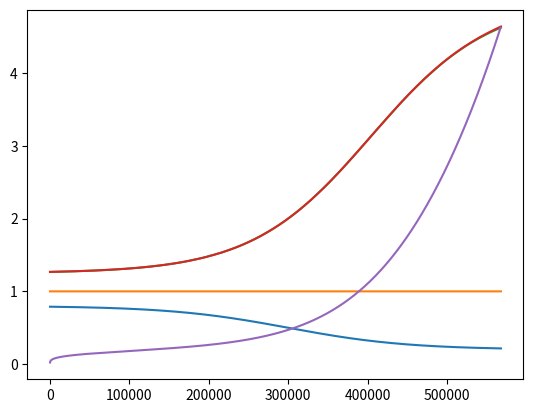

The matplotlib source for this figure: (Note: this script raises an exception after producing the figure.)
import matplotlib.pyplot as plot
import cmath
import random
import time



def sigmoid(l, d, a, b, x):
    """
    CRR Curve Function
    :param l:
    :param d:
    :param a:
    :param b:
    :param x:
    :return: CRR
    """
    return 1/(1+cmath.exp((x-l)/d))*a+b



def sigmoid_integral(l, d, a, b, x):
    """
    DPT Balance Function (Not Used)
    :param l:
    :param d:
    :param a:
    :param b:
    :param x:
    :return: balance in DPT contract
    """
    return -a*d*cmath.log((1+cmath.exp((l-x)/d))/(1+cmath.exp(l/d)))+b*x


class ERC20(object):
    def __init__(self):
        self.F = 0.35    # Minting Fee
        self.U = 1 - self.F    # User Deserve

        # Parameters to resize and move the CRR curve
        self.a = 0.6
        self.b = 0.2
        self.l = 300000
        self.d = self.l/4

        self.DPTB = 0     # Balance of DPT(Deposit Token)
        self.DPTS = 0     # Total Supply of DPT
        self.DPTSI = 0    # Supply reserved in DPT Contract
        self.DPT_CRR = 0    # CRR(Cash Reserve Ratio) of DPT
        self.DPTIP = 1    # Initial Price of DPT
        self.DPTP = self.DPTIP    # Contemporary Price of DPT
        self.DPTF = 0    # DPT Issued to Founders

        self.CDTB = 0    # Balance of CDT(Credit Token)
        self.CDTS = 0    # Total Supply of CDT
        self.CDTSI = 0    # Destroyed CDT
        self.CDTPR = 2    # CDT Initial Price Ratio to DPT
        self.CDTIP = self.DPTIP * self.CDTPR   # Inital Price of CDT (2 times of DPT)
        self.CDTL=self.DPTIP    # Loan Ratio of CDT 1:1000 ETH/CDT
        self.CDTF = 0    # CDT Issued to Founders
        self.CDT_CRR = 3    # CRR of CDT
        self.CDTP = self.CDTIP*self.CDTPR/self.CDT_CRR    # Cash Price of DPT
        self.CDT_CASHFEE = 0.1   # Fee ration of cash
        self.CDT_RESERVE = 0.1   # the interest reserved in CDT contract, remaining part are to DPT contract

        self.start = False    # Switch to Activate  Deposit
        self.is_dpt_active = False    # DPT Activation Status
        self.is_cdt_active = False    # CDT Activation Status
        self.log = 0      # Log Level
        self.log_dpt = 1    # Log Level 1: Only Log for DPT Contract
        self.log_cdt = 2    # Log Level 2: Only Log for CDT Contract
        self.log_dpt_cdt = 3   # Log Level 3: Log for both DPT and CDT Contract
        self.active_amount = self.l + self.d    # Activation Threshold of DPT Contract
        self.max_deposit = self.l / 1000    # Maximum Deposit Amount in Ether, to Avoid Big Changes on CRR
        self.max_withdraw = self.max_deposit / (self.DPTIP / self.b)    # Maximum Withdraw Amount in DPT, to Avoid Big Changes on CRR

        # plot
        self.size = 100000    # Assumed Issuers Size
        self.x = [0 for i in range(self.size)]    # Log the DPTS after each Issue
        self.ip = [self.DPTIP for i in range(self.size)]    # Log Issue Price for each Issuer
        self.p = [self.DPTP for i in range(self.size)]      # Log Circulation Price after Issuing for each Issuer
        self.ratio = [1 for i in range(self.size)]          # Log Profit Ratio for Each Issuer just after Issuing
        self.crr = [ 0 for i in range(self.size) ]          # Log CRR Curve in the Process
        self.dpt = [ 0 for i in range(self.size) ]          # Log the amount of DPT Issued to Issuers
        self.dptb = [ 0 for i in range(self.size) ]          # Log the reserve ETH balance of DPT
        self.dpts = [ 0 for i in range(self.size) ]          # Log the supply of DPT
        self.cdt = [ 0 for i in range(self.size) ]          # Log the amount fo CDT Issued to Issuers
        self.e = [ 0 for i in range(self.size) ]            # Log the amount of ether for each Issuer
        self.issuer = 0      # Issuer Index
        self.log_plot = True      # Switch to Log Plot Data


    def issue(self, ether):
        """
        The Function Control the Logic of Issuing of DPT and CDT.
        To calculate how much to be issued to user and founder according to current issue price.
        :param ether: amount of ether to issue
        :return: udpt, ucdt, fdpt, fcdt
        """
        # The necessary condition of issuing: there is no remaining DPT in DPT contract.
        if self.DPTSI != 0:
            return
        self.DPT_CRR = sigmoid(self.l, self.d, self.a, self.b, self.DPTS - self.DPTSI)   # Calculate Current CRR
        # CRR before Issuing
        crrpre = self.DPT_CRR
        # Add ether to balance of DPT contract according to CRR
        self.DPTB += self.DPT_CRR * ether
        # Add ether to balance of CDT contract according to 1-CRR
        self.CDTB += (1 - self.DPT_CRR) * ether
        # Calculate the issue price of DPT: DPTIP/CRR
        issue_price = self.DPTIP / self.DPT_CRR
        # Calculate amount of DPT to be issued: ether/issue_price
        dpt = ether / issue_price
        # Calculate the amount of CDT to be issued: (1-CRR)*ether/CDTIP
        cdt = (1 - self.DPT_CRR) * ether / self.CDTIP
        # Add new issued DPT to DPT supply
        self.DPTS += dpt
        # Add new issued CDT to CDT supply
        self.CDTS += cdt
        # Recalculate DPT and CDTP Price After Issue
        self.DPT_CRR = sigmoid(self.l, self.d, self.a, self.b, self.DPTS - self.DPTSI)
        self.DPTP = self.DPTB / ((self.DPTS - self.DPTSI) * self.DPT_CRR)
        self.CDTP = self.CDTB/(self.CDTS*self.CDT_CRR)
        # Split the new issued tokens to User and Founder
        fdpt = dpt * self.F
        fcdt = cdt * self.F
        udpt = dpt * self.U
        ucdt = cdt * self.U
        # Add those token to Founders to Founders Account
        self.DPTF += fdpt
        self.CDTF += fcdt
        # Compare the price bewteen before and after issuing
        if issue_price.real >= self.DPTP.real:
            compare = '>='
        else:
            compare = '<'
        # Price Log according to Log level
        if self.log == self.log_dpt or self.log == self.log_dpt_cdt:
            print('issue: ', ether.real, 'ETH', '=>', udpt.real, 'DPT', '@', issue_price.real / self.U, 'ETH/DPT', '+', ucdt.real, 'CDT',
              '@', self.CDTIP.real / self.U, 'ETH/CDT', 'value', (udpt * self.DPTP + ucdt * self.CDTIP).real, 'ETH', '; P:', self.DPTP.real, 'ETH/DPT', '; ', compare)
        # Log plot data according to switch
        if self.log_plot:
            self.ip[self.issuer] = issue_price.real
            self.p[self.issuer] = self.DPTP.real
            self.ratio[self.issuer] = (udpt * self.DPTP + ucdt * self.CDTIP).real/ ether.real
            self.x[self.issuer] = self.DPTS - dpt/2
            self.crr[self.issuer] = (self.DPT_CRR + crrpre )/2
            self.dpt[self.issuer] = udpt
            self.dptb[self.issuer] = self.DPTB
            self.dpts[self.issuer] = self.DPTS
            self.cdt[self.issuer] = ucdt
            self.e[self.issuer] = ether
            self.issuer += 1
        # Activate the DPT contract if the amount of DPT supply is up the threshold.
        if self.DPTS.real > self.active_amount:
            self.is_dpt_active = True

        return udpt.real, ucdt.real, fdpt.real, fcdt.real

    def withdraw(self, dpt):
        """
        Only used after DPT contract is being activated.
        Only support the withdraw less than maximum withdraw amount.
        Only support if the supposed ether is less than remaining ether in the DPT contract.
        Calculate the minimum ether should be returned to user.
        :param dpt: amount of DPT to withdraw
        :return: actual_ether
        """
        # Only support the withdraw less than maximum withdraw amount.
        if (not self.is_dpt_active) or dpt > self.max_withdraw:
            return
        self.DPT_CRR = sigmoid(self.l, self.d, self.a, self.b, self.DPTS - self.DPTSI)
        self.DPTP = self.DPTB / ((self.DPTS - self.DPTSI) * self.DPT_CRR)
        # Calculate the maximum ether should be returned to user
        max_ether = dpt * self.DPTP
        # Calculate the minimum balance of DPT contract after withdraw
        min_balance = self.DPTB - max_ether
        # Only support if the maximum ether is less than remaining ether in the DPT contract.
        if min_balance.real <= 0:
            return
        # Calculate the maximum CRR after withdraw
        max_crr = sigmoid(self.l, self.d, self.a, self.b, self.DPTS - self.DPTSI - dpt)
        # Calculate the minimum CRR after withdraw
        min_price = (self.DPTB - dpt * self.DPTP) / ((self.DPTS - self.DPTSI) * max_crr)
        # the actual withdraw price of DPT is equal to the minimum possible price after withdraw, ether=DPT*P
        actual_ether = dpt * min_price
        actual_token = dpt
        self.DPTSI += actual_token
        self.DPTB -= actual_ether
        # recalculate the DPT price
        self.DPT_CRR = sigmoid(self.l, self.d, self.a, self.b, self.DPTS - self.DPTSI)
        self.DPTP = self.DPTB / ((self.DPTS - self.DPTSI) * self.DPT_CRR)
        # compare the price between withdraw price and after withdrawing price. the first should always less than
        # the second to keep contract not losing balance.
        if min_price.real >= self.DPTP.real:
            compare = '>='
        else:
            compare = '<'
        # Log...
        if self.log == self.log_dpt or self.log == self.log_dpt_cdt:
            print('withdraw: ', dpt.real, 'DPT', '=>', actual_ether.real, 'ETH', '@', min_price.real, 'ETH/DPT',
              '; P: ', self.DPTP.real, 'ETH/DPT', '; ', compare, '; assert(<=)')
        assert min_price.real <= self.DPTP.real
        return actual_ether.real

    def deposit(self, ether):
        """
        Only used after deposit function of DPT contract is being started.
        Only support allowed amount of deposit, less than maximum deposit amount.
        :param ether: amount of ether to deposit
        :return: udpt, ucdt, fdpt, fcdt
        """
        # Refuse deposit before start
        if not self.start:
            return
        # Refuse amount larger than maximum deposit amount
        if ether > self.max_deposit:
            return
        # Direct to issue for there is no remaining DPT in contract
        if self.DPTSI == 0:
            return self.issue(ether)
        # Calculate current CRR and price of DPT
        self.DPT_CRR = sigmoid(self.l, self.d, self.a, self.b, self.DPTS - self.DPTSI)
        self.DPTP = self.DPTB / ((self.DPTS - self.DPTSI) * self.DPT_CRR)
        # Calculate the maximum DPT should be gave to user
        max_token = ether/self.DPTP
        # Calculate the maximum balance of DPT contract
        max_balance = self.DPTB + ether
        # Calculate the minimum CRR of DPT
        min_crr = sigmoid(self.l, self.d, self.a, self.b, self.DPTS - self.DPTSI + max_token)
        # Calculate the maximum price of DPT
        max_price = max_balance/((self.DPTS - self.DPTSI) * min_crr)
        # Actual price is equal to maximum price of DPT, for exchanging as less DPT to user as possible.
        actual_token = ether/max_price
        actual_ether = ether
        actual_price = max_price
        # There could be less DPT remained in the DPT contract than supposed DPT, so contract need to issue new DPT
        # the first situation is there is enough DPT
        if self.DPTSI.real >= actual_token.real:
            self.DPTSI -= actual_token
            self.DPTB += actual_ether
            self.DPT_CRR = sigmoid(self.l, self.d, self.a, self.b, self.DPTS - self.DPTSI)
            self.DPTP = self.DPTB / ((self.DPTS - self.DPTSI) * self.DPT_CRR)
            if actual_price.real >= self.DPTP.real:
                compare = '>='
            else:
                compare = '<'
            if self.log == self.log_dpt or self.log == self.log_dpt_cdt:
                print('deposit from contract: ', ether.real, 'ETH', '=>', actual_token.real, 'DPT', '@', actual_price.real,
                  'ETH/DPT', '; P:', self.DPTP.real, 'ETH/DPT', '; ', compare, '; assert(>=)')
            assert actual_price.real >= self.DPTP.real
            return actual_token.real, 0, 0, 0
        # the second situation is there is insufficient DPT in the contract
        else:
            # the maximum supposed token transfer from contract to user is determined by the remaining DPT in the contract.
            # the issue price of token is
            max_token = self.DPTSI
            # the balance after the deposit
            max_balance = self.DPTB + ether
            # the minimum CRR after the deposit
            min_crr = sigmoid(self.l, self.d, self.a, self.b, self.DPTS - self.DPTSI + actual_token)
            # the maximum price after the deposit
            max_price = max_balance / ((self.DPTS - self.DPTSI) * min_crr)
            # actual token is determined by maximum token remain in DPT contract
            actual_token = max_token
            # actual ether is: actual_token*max_price
            actual_ether = actual_token*max_price
            # the remaining ether is to issue new DPT and CDT
            remain_ether = ether-actual_ether
            dpt_si = self.DPTSI
            self.DPTSI -= self.DPTSI
            self.DPTB += actual_ether
            self.DPT_CRR = sigmoid(self.l, self.d, self.a, self.b, self.DPTS - self.DPTSI)
            udpt, ucdt, fdpt, fcdt = self.issue(remain_ether)
            # calculate average price of the deposit and issue
            actual_price=ether/(udpt+dpt_si)
            # compare the price of DPT between before and after deposit, the assertion is not determined
            if actual_price.real>=self.DPTP.real:
                compare = '>='
            else:
                compare = '<'
            # Log DPT deposit and issue according to log switch
            if self.log == self.log_dpt or self.log == self.log_dpt_cdt:
                print('deposit & issue: ', ether.real, 'ETH', '=>', (udpt+dpt_si).real,
                  'DPT', '@', actual_price.real, 'ETH/DPT', '+', ucdt.real, 'CDT', '@', self.CDTIP.real / self.U, 'ETH/CDT', 'value',
                  ((udpt+dpt_si) * self.DPTP + ucdt * self.CDTIP).real, 'ETH', '; P: ', self.DPTP.real, 'ETH/DPT', '; ', compare)
            return (udpt+dpt_si).real, ucdt.real, fdpt.real, fcdt.real

    def start_deposit(self):
        """
        start deposit to DPT contract
        :return:
        """
        self.start = True

    def activate_dpt(self):
        """
        activate DPT contract
        :return:
        """
        self.is_dpt_active = True


    def activate_cdt(self):
        """
        activate CDT contract: 2 weeks after activation of DPT contract
        :return:
        """
        self.is_cdt_active = True


    def get_max_deposit(self):
        """
         get maximum deposit in ether
        :return:
        """
        return self.max_deposit


    def get_max_withdraw(self):
        """
        get maximum withdraw in ether
        :return:
        """
        return self.max_withdraw * self.DPTP


    def cash(self, cdt):
        """
        used only after the activation of CDT contract
        get cash by destroying CDT using CDT contract
        :param cdt: amount of CDT to cash
        :return: ether
        """
        #  used only after the activation of CDT contract
        if not self.is_cdt_active:
            return
        # Approximate calculation for it is always less than actual amount
        self.CDTP = self.CDTB / (self.CDTS * self.CDT_CRR)
        actual_price = self.CDTP
        ether = cdt * actual_price
        # 0.1 cash fee remains in CDT contract
        cash_fee = ether * self.CDT_CASHFEE
        actual_ether = ether - cash_fee
        self.CDTB -= actual_ether
        self.CDTS -= cdt
        self.CDTSI += cdt
        # recalculate the cash price
        self.CDTP = self.CDTB / (self.CDTS * self.CDT_CRR)
        # log CDT contract according to switch
        if self.log == self.log_cdt or self.log == self.log_dpt_cdt:
            print('cash: ', cdt, 'CDT', '=>', ether, 'ETH', '@', actual_price, 'ETH/CDT', 'with', cash_fee, 'ETH as fee')
        return ether


    def loan(self, cdt, interest):
        """
        used only after the activation of CDT contract
        loan by converting CDT to SCT using CDT contract
        :param cdt: amount of CDT used to loan
        :param interest: interest rate
        :return: amount, prize, sct
        """
        # used only after the activation of CDT contract
        if not self.is_cdt_active:
            return
        # loaned ether
        ether = cdt * self.CDTL
        # calculate the interest
        earn = ether * interest
        # split the interest to CDT and DPT contract according to reserve rate of CDT contract
        self.CDTB += earn*self.CDT_RESERVE
        self.DPTB += earn*(1-self.CDT_RESERVE)
        # calculate the new issue CDT to prize loaned user using the interest
        prize = earn*self.CDT_RESERVE/2.0/self.CDTIP
        self.CDTS += prize
        # converting cdt to sct
        sct = cdt
        # calculate the amount of ether loaned to user deducted interest
        amount = ether - earn
        # update CDT balance
        self.CDTB -= amount
        # calculate CDT to Ether ratio
        ratio = amount/cdt
        self.CDTP = self.CDTB / (self.CDTS * self.CDT_CRR)
        # log CDT contract according to switch
        if self.log == self.log_cdt or self.log == self.log_dpt_cdt:
            print('loan: ', cdt, 'CDT', '=>', amount, 'ETH', '@', ratio, 'ETH/CDT', '+', sct, 'SCT')
        return amount, prize, sct

    def to_discredit(self, sct):
        """
        used only after the activation of CDT contract
        convert SCT to DCT
        :param sct: amount of SCT to be converted
        :return: dct
        """
        # used only after the activation of CDT contract
        if not self.is_cdt_active:
            return
        # convert SCT to DCT minus 0.05 fee
        dct = sct * 0.95
        # calculate the cash price of CDT
        self.CDTP = self.CDTB / (self.CDTS * self.CDT_CRR)
        # log CDT contract according to switch
        if self.log == self.log_cdt or self.log == self.log_dpt_cdt:
            print('discredit:', sct, 'SCT','=>', dct, 'DCT')
        return dct

    def repay(self, sct):
        """
        used only after the activation of CDT contract
        repay the loan, which converts SCT to DCt
        :param sct: amount of SCT need to be repaid
        :return: cdt
        """
        # used only after the activation of CDT contract
        if not self.is_cdt_active:
            return
        # repay rate is the same as loan rate
        ether = sct * self.CDTL
        # update the CDT balance
        self.CDTB += ether
        # convert SCT to CDT
        cdt = sct
        # calculate the cash price of CDT
        self.CDTP = self.CDTB / (self.CDTS * self.CDT_CRR)
        # log CDT contract according to switch
        if self.log == self.log_cdt or self.log == self.log_dpt_cdt:
            print('repay: ', sct, 'SCT', '+', ether, 'ETH', '=>', cdt, 'CDT')
        return cdt

    def to_credit(self, dct):
        """
        used only after the activation of CDT contract
        convert DCT to CDT, those who pay the loan gets the CDT.
        market for DCT
        :param dct:
        :return: cdt
        """
        # used only after the activation of CDT contract
        if not self.is_cdt_active:
            return
        #  repay rate is the same as loan rate
        ether = dct * self.CDTL
        # update the CDT balance
        self.CDTB += ether
        # convert DCT to CDT
        cdt = dct
        # calculate the cash price of CDT
        self.CDTP = self.CDTB / (self.CDTS * self.CDT_CRR)
        # log CDT contract according to switch
        if self.log == self.log_cdt or self.log == self.log_dpt_cdt:
            print('to credit: ', dct, 'DCT', '+', ether, 'ETH', '=>', cdt, 'CDT')
        return cdt


def log_dpt(e):
    """
    print the log information of DPT contract of the erc20 token instance
    :param e: instance of ERC20 Token
    :return:
    """
    print('DPT/CDT B', e.DPTB.real, e.CDTB.real, 'DPTS', e.DPTS.real, 'DPTCRR', e.DPT_CRR.real,
          'DPTP', e.DPTP.real, 'DPTC', (e.DPTS - erc20.DPTSI).real, 'DPTSI',
          e.DPTSI.real)


def log_cdt(e):
    """
    print the log information of CDT contract of the erc20 token instance
    :param e: instance of ERC20 Token
    :return:
    """
    print('DPT/CDT B', e.DPTB.real, e.CDTB.real, 'CDTS', e.CDTS.real, 'CDT CRR', e.CDT_CRR.real,
          'CDTP', e.CDTP.real, 'CDT Burn', e.CDTSI.real)


def plot_dpt(e):
    """
    plot the log date of DPT issue process
    :param e: instance of ERC20 Token
    :return:
    """
    ip = [  e.ip[i] / e.DPTIP for i in range(e.issuer)]
    p = [ e.dptb[i] / (e.dpts[i] * e.crr[i]) for i in range(e.issuer)]
    ratio = [ e.ratio[i] for i in range(e.issuer)]
    value1 = [ (e.dpt[0]*e.p[i]+e.cdt[0]*e.CDTIP)/e.e[0] for i in range(e.issuer)]
    crr = [ e.crr[i] for i in range(e.issuer)]
    x = [e.x[i] for i in range(e.issuer)]
    y1 = [1 for i in range(e.issuer)]
    # plot deposit log
    p1 = plot.plot(x, crr)
    # p2 = plot.plot(x, ratio)
    p3 = plot.plot(x, y1)
    p4 = plot.plot(x, ip)
    p5 = plot.plot(x, p)
    # p6 = plot.plot(x, value1)
    # plot.show(p1)
    # plot.show(p2)
    # plot.show(p3)
    # plot.show(p4)
    # plot.show(p5)
    # plot.show(p6)


def test_constant_deposit_withdraw(e, a):
    """
    test continuous and constant vicious deposit and withdraw
    :param e: instance of ERC20 Token
    :param a: random action seed
    :return:
    """
    amount = e.max_deposit/2
    udpt, ucdt, fdpt, fcdt = e.deposit(amount)
    ether = e.withdraw(udpt)
    log_dpt(e)
    assert ether < amount
    assert ether > amount*0.99


def test_constant_issue(e, a):
    """
    test continuous and constant deposit
    :param e: instance of ERC20 Token
    :param a: random action seed
    :return:
    """
    amount = e.max_deposit / 2
    udpt, ucdt, fdpt, fcdt = e.deposit(amount)
    log_dpt(e)


def random_deposit(e, a):
    """
    simulate random deposit action according to random seeds
    :param e: instance of ERC20 Token
    :param a: random action seed
    :return:
    """
    amount = random.randint(1, int(e.max_deposit) * a+1)
    e.deposit(amount)


def random_withdraw(e, a):
    """
    simulate random withdraw action according to random seed
    :param e: instance of ERC20 Token
    :param a: random action seed
    :return:
    """
    amount = random.randint(1, int(e.max_withdraw) * a+1)
    e.withdraw(amount)


def random_dpt(e, a, ratio):
    """
    simulate random DPT actions according to random seeds and ratio of maximum supported amount
    :param e: instance of ERC20 Token
    :param a: random action seed
    :param ratio: ratio of maximum amount of deposit and withdraw
    :return:
    """
    if e.DPTP.real < 0.01:
        amount = random.randint(1, int(e.max_deposit * ratio)+1)
        e.deposit(amount)
    elif a < 0.5 or e.DPTS.real < 4*e.DPTSI.real:
        amount = random.randint(1, int(e.max_deposit * ratio)+1)
        e.deposit(amount)
    elif a > 0.5 or e.DPTS.real > 6*e.DPTSI.real:
        if not e.is_dpt_active:
            return
        amount = random.randint(1, int(e.max_withdraw * ratio)+1)
        e.withdraw(amount)
    if e.DPTP.real > 100 * e.DPTIP:
        exit(0)


def random_cdt(e, a, loan, interest):
    """
    random CDT loan according to random seeds and interest
    :param e: instance of ERC20 Token
    :param a: random action seed
    :param loan: amount of loan
    :param interest: interest rate of loan
    :return:
    """
    do_loan = random.random()
    do_repay = random.random()
    do_to_credit = random.random()
    # cash 0.01 and cash price is over 1/100 Eth/CDT
    # loan 0.99
    #   >repay 0.9 or the cost of being discredit is over 150/100 Eth/CDT
    #   >to discredit 0.1
    #       >to credit 0.9
    #       >destroyed 0.1

    # it is impossible there is minus CDT supply, so exit
    if e.CDTS.real < do_loan:
        exit(0)
    #
    if e.CDTP.real*1000 > 1.1 and a > 0.99 :
        e.cash(loan)
    else:
        ether, prize, sct = e.loan(loan, interest)
        if do_repay > 0.1 or e.CDTP.real * 100 > 2.5:
            e.repay(sct)
        else:
            dct = e.to_discredit(sct)
            if do_to_credit > 0.1:
                e.to_credit(dct)
            else:
                e.CDTS -= dct
                e.CDTSI += dct
    pass
    # exit when CDT supply is low.
    if e.CDTS.real < 1000:
        exit(0)

# create solidity contract
erc20 = ERC20()
# start deposit
erc20.start_deposit()
# random DPT action after activation of DPT contract, simulate 2 weeks afer activation of DPT contract
run = 500000
# steps of random CDT action after activation of CDT contract
run_test = 15000
# set log switch
erc20.log = 0


def test_cdt(e, a):
    """
    test cdt and the interest of DPT
    :param e: instance of ERC20 Token
    :param a: random action seed
    :return:
    """
    # The loan is concurrent with deposit and withdraw, but loan has a concrete period.
    # assum very 50 DPT action per CDT action period
    run_between = 50
    # interest rate
    interest = 0.08
    # random loan amount
    loan = random.randint(1, int(e.CDTS.real/1000)+1)
    for i in range(run_between):
        random_dpt(e, random.random(), 1/3)
    # random CDT action
    random_cdt(e, a, loan, interest)
    # log CDT and DPT instance
    log_cdt(e)
    log_dpt(e)
    # time.sleep(1)


for i in range(0, 3000000):
    if erc20.is_dpt_active is True and run < 0:
        # activate CDT if not being activated
        if not erc20.is_cdt_active:
            erc20.activate_cdt()


        n = 0
        p = [0 for i in range(1000000)]
        s = [0 for i in range(1000000)]
        while erc20.DPTB.real > 1:
            a = random.random()
            # amount = random.randint(1, int(erc20.max_withdraw * a) + 1)
            amount = 1
            erc20.withdraw(amount)
            p[n] = erc20.DPTP
            s[n] = erc20.DPTS - erc20.DPTSI
            n += 1
        p = [p[i] for i in range(n)]
        s = [s[i] for i in range(n)]
        plot_dpt(erc20)
        a = plot.plot(s, p)
        plot.show(a)
        break
    else:
        # random initial issue process and 2 weeks after activation of DPT contract
        random_dpt(erc20, random.random(), 1 / 3)
        # log_dpt(erc20)
        # log_cdt(erc20)
        run -= 1

